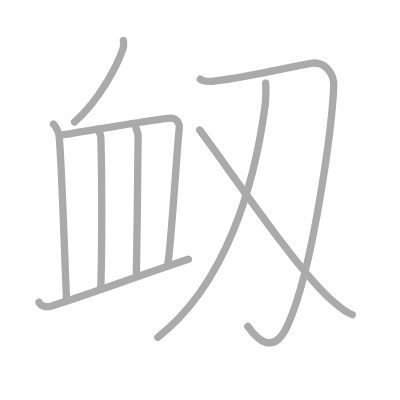
t = 0.00 s
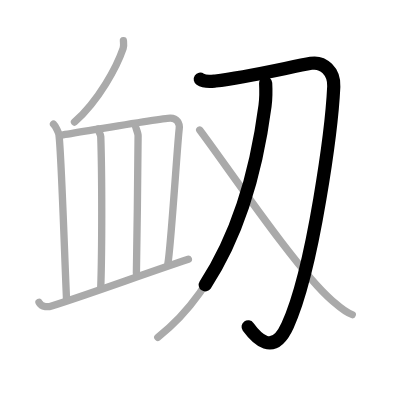
t = 1.75 s
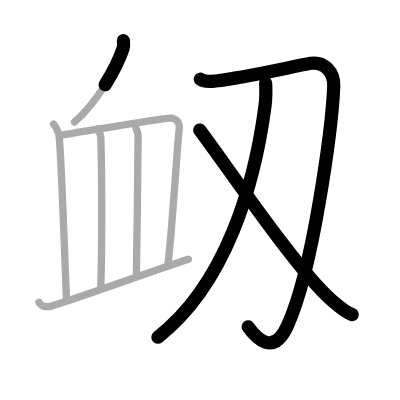
t = 3.50 s
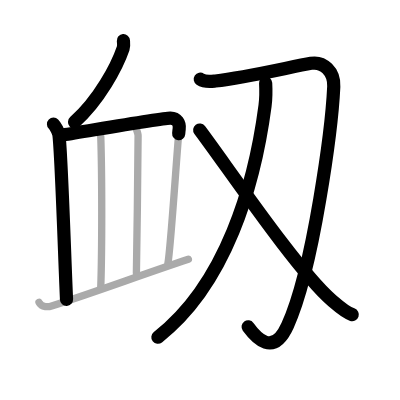
t = 5.50 s
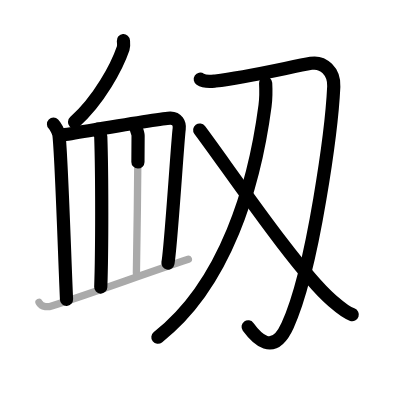
t = 7.25 s
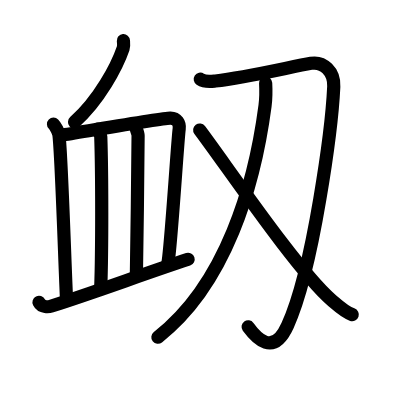
t = 9.00 s

The animated SVG that drew these frames (rendered in a browser with its animation timeline set to each time). Animation: 9 SMIL elements (animate=9); one cycle of 9.00 s.

<?xml version="1.0" standalone="no"?>
<!DOCTYPE svg PUBLIC "-//W3C//DTD SVG 1.1//EN"   "http://www.w3.org/Graphics/SVG/1.1/DTD/svg11.dtd">
<svg width="400px" height="400px"  version="1.1" xmlns="http://www.w3.org/2000/svg">
  <defs>
    <marker id="Triangle" viewBox="0 0 10 10" refX="0" refY="5" markerUnits="strokeWidth" markerWidth="3" style="stroke-opacity:0%;fill:#aaaaaa;" markerHeight="2" orient="auto">
      <path d="M 0 0 L 10 5 L 0 10 z" />
    </marker>
    
    <marker id="Arrow" viewBox="0 0 10 10" refX="5" refY="5" markerUnits="strokeWidth" markerWidth="1.8" style="stroke-opacity:0%;fill:#770000;" markerHeight="2" orient="auto">
      <path d="M 0 4 L 6 4 L 4 1 L 10 5 L 4 9 L 6 6 L 0 6 z" />
        <circle cx="5" cy="5" r="5" />
      </marker>
    
    <marker id="TriangleRed" viewBox="0 0 10 10" refX="0" refY="5" markerUnits="strokeWidth" markerWidth="3" style="stroke-opacity:0%;fill:#CC0000;" markerHeight="2" orient="auto">
      <path d="M 0 0 L 10 5 L 0 10 z" />
    </marker>
    
    <marker id="ArrowRed" viewBox="0 0 10 10" refX="5" refY="5" markerUnits="strokeWidth" markerWidth="1.8" style="stroke-opacity:0%;fill:#CC0000;" markerHeight="2" orient="auto">
      <path d="M 0 4 L 6 4 L 4 1 L 10 5 L 4 9 L 6 6 L 0 6 z" />
        <circle cx="5" cy="5" r="5" />
      </marker>
    
  </defs>
  
  <path style="fill:#ffffff; fill-opacity:100%; fill-rule:evenodd; stroke-width:0;" d="M 0 0 L 400px 0 L 400px 400px L 0 400px L 0 0" />

  <g transform="scale(3.6697247706422 3.6697247706422)">
<path style="fill:none; fill-opacity:0%; fill-rule:evenodd; stroke:#aaaaaa; stroke-opacity:100%; stroke-width: 1.5pt; stroke-linejoin:round; stroke-linecap:round;" d="M54.58 21.59c1.32 0.88 2.96 0.6 4.12 0.47c8.38-0.9 20.84-3.91 26.05-4.8c3.38-0.58 6.39 2.25 6.2 6.33c-0.5 10.78-5.46 49.4-12.59 65.1c-3.97 8.73-8.62 3.31-10.82 0.28"></path>
<path style="fill:none; fill-opacity:0%; fill-rule:evenodd; stroke:#aaaaaa; stroke-opacity:100%; stroke-width: 1.5pt; stroke-linejoin:round; stroke-linecap:round;" d="M72.39 22.67c0.08 1.54 0.12 3.98-0.17 6.2C69.36 50.57 61.5 77.5 43 91.91"></path>
<path style="fill:none; fill-opacity:0%; fill-rule:evenodd; stroke:#aaaaaa; stroke-opacity:100%; stroke-width: 1.5pt; stroke-linejoin:round; stroke-linecap:round;" d="M54.42 35.43c7.65 10.19 26.74 38.42 35.89 46.31c2.23 1.92 3.7 3.33 5.69 4"></path>
<path style="fill:none; fill-opacity:0%; fill-rule:evenodd; stroke:#aaaaaa; stroke-opacity:100%; stroke-width: 1.5pt; stroke-linejoin:round; stroke-linecap:round;" d="M33.63 11.08c0.04 0.52 0.17 1.4-0.07 2.1c-1.7 4.97-6.54 14.09-13.26 20.09"></path>
<path style="fill:none; fill-opacity:0%; fill-rule:evenodd; stroke:#aaaaaa; stroke-opacity:100%; stroke-width: 1.5pt; stroke-linejoin:round; stroke-linecap:round;" d="M14.58 33.83c0.55 0.54 1.41 2.24 1.49 2.93c0.67 5.43 1.6 35.1 2.06 44.85"></path>
<path style="fill:none; fill-opacity:0%; fill-rule:evenodd; stroke:#aaaaaa; stroke-opacity:100%; stroke-width: 1.5pt; stroke-linejoin:round; stroke-linecap:round;" d="M17.18 36.76c7.08-1.12 26.62-4.55 29.21-4.59c1.85-0.03 2.65 1.44 2.44 2.96c-0.43 3.09-2.26 32.38-3.08 36.63"></path>
<path style="fill:none; fill-opacity:0%; fill-rule:evenodd; stroke:#aaaaaa; stroke-opacity:100%; stroke-width: 1.5pt; stroke-linejoin:round; stroke-linecap:round;" d="M26.69 35.18c0.16 0.52 0.74 1.43 0.77 2.08c0.35 10.3 0.35 30.95 0 40.96"></path>
<path style="fill:none; fill-opacity:0%; fill-rule:evenodd; stroke:#aaaaaa; stroke-opacity:100%; stroke-width: 1.5pt; stroke-linejoin:round; stroke-linecap:round;" d="M36.88 34.19c0.01 0.44 0.75 2.02 0.75 2.78c0.01 8.53-0.33 27.3-0.46 37.47"></path>
<path style="fill:none; fill-opacity:0%; fill-rule:evenodd; stroke:#aaaaaa; stroke-opacity:100%; stroke-width: 1.5pt; stroke-linejoin:round; stroke-linecap:round;" d="M10.63 82.38c0.75 1.48 2.68 1.24 3.43 1c10.46-3.27 24.77-8.6 37.27-12.73"></path>

<path style="fill:none; fill-opacity:0%; fill-rule:evenodd; stroke:#000000; stroke-opacity:100%; stroke-width: 2.7pt; stroke-linejoin:round; stroke-linecap:round;" d="M54.58 21.59c1.32 0.88 2.96 0.6 4.12 0.47c8.38-0.9 20.84-3.91 26.05-4.8c3.38-0.58 6.39 2.25 6.2 6.33c-0.5 10.78-5.46 49.4-12.59 65.1c-3.97 8.73-8.62 3.31-10.82 0.28" pathLength="100" stroke-dashoffset="100" stroke-dasharray="100 105"><animate id="dashAnim1" attributeName="stroke-dashoffset" from="100" to="0" dur="1s" calcMode="linear" fill="freeze"/></path>
<path style="fill:none; fill-opacity:0%; fill-rule:evenodd; stroke:#000000; stroke-opacity:100%; stroke-width: 2.7pt; stroke-linejoin:round; stroke-linecap:round;" d="M72.39 22.67c0.08 1.54 0.12 3.98-0.17 6.2C69.36 50.57 61.5 77.5 43 91.91" pathLength="100" stroke-dashoffset="100" stroke-dasharray="100 105"><animate id="dashAnim2" attributeName="stroke-dashoffset" from="100" to="0" dur="1s" calcMode="linear" begin="dashAnim1.end" fill="freeze"/></path>
<path style="fill:none; fill-opacity:0%; fill-rule:evenodd; stroke:#000000; stroke-opacity:100%; stroke-width: 2.7pt; stroke-linejoin:round; stroke-linecap:round;" d="M54.42 35.43c7.65 10.19 26.74 38.42 35.89 46.31c2.23 1.92 3.7 3.33 5.69 4" pathLength="100" stroke-dashoffset="100" stroke-dasharray="100 105"><animate id="dashAnim3" attributeName="stroke-dashoffset" from="100" to="0" dur="1s" calcMode="linear" begin="dashAnim2.end" fill="freeze"/></path>
<path style="fill:none; fill-opacity:0%; fill-rule:evenodd; stroke:#000000; stroke-opacity:100%; stroke-width: 2.7pt; stroke-linejoin:round; stroke-linecap:round;" d="M33.63 11.08c0.04 0.52 0.17 1.4-0.07 2.1c-1.7 4.97-6.54 14.09-13.26 20.09" pathLength="100" stroke-dashoffset="100" stroke-dasharray="100 105"><animate id="dashAnim4" attributeName="stroke-dashoffset" from="100" to="0" dur="1s" calcMode="linear" begin="dashAnim3.end" fill="freeze"/></path>
<path style="fill:none; fill-opacity:0%; fill-rule:evenodd; stroke:#000000; stroke-opacity:100%; stroke-width: 2.7pt; stroke-linejoin:round; stroke-linecap:round;" d="M14.58 33.83c0.55 0.54 1.41 2.24 1.49 2.93c0.67 5.43 1.6 35.1 2.06 44.85" pathLength="100" stroke-dashoffset="100" stroke-dasharray="100 105"><animate id="dashAnim5" attributeName="stroke-dashoffset" from="100" to="0" dur="1s" calcMode="linear" begin="dashAnim4.end" fill="freeze"/></path>
<path style="fill:none; fill-opacity:0%; fill-rule:evenodd; stroke:#000000; stroke-opacity:100%; stroke-width: 2.7pt; stroke-linejoin:round; stroke-linecap:round;" d="M17.18 36.76c7.08-1.12 26.62-4.55 29.21-4.59c1.85-0.03 2.65 1.44 2.44 2.96c-0.43 3.09-2.26 32.38-3.08 36.63" pathLength="100" stroke-dashoffset="100" stroke-dasharray="100 105"><animate id="dashAnim6" attributeName="stroke-dashoffset" from="100" to="0" dur="1s" calcMode="linear" begin="dashAnim5.end" fill="freeze"/></path>
<path style="fill:none; fill-opacity:0%; fill-rule:evenodd; stroke:#000000; stroke-opacity:100%; stroke-width: 2.7pt; stroke-linejoin:round; stroke-linecap:round;" d="M26.69 35.18c0.16 0.52 0.74 1.43 0.77 2.08c0.35 10.3 0.35 30.95 0 40.96" pathLength="100" stroke-dashoffset="100" stroke-dasharray="100 105"><animate id="dashAnim7" attributeName="stroke-dashoffset" from="100" to="0" dur="1s" calcMode="linear" begin="dashAnim6.end" fill="freeze"/></path>
<path style="fill:none; fill-opacity:0%; fill-rule:evenodd; stroke:#000000; stroke-opacity:100%; stroke-width: 2.7pt; stroke-linejoin:round; stroke-linecap:round;" d="M36.88 34.19c0.01 0.44 0.75 2.02 0.75 2.78c0.01 8.53-0.33 27.3-0.46 37.47" pathLength="100" stroke-dashoffset="100" stroke-dasharray="100 105"><animate id="dashAnim8" attributeName="stroke-dashoffset" from="100" to="0" dur="1s" calcMode="linear" begin="dashAnim7.end" fill="freeze"/></path>
<path style="fill:none; fill-opacity:0%; fill-rule:evenodd; stroke:#000000; stroke-opacity:100%; stroke-width: 2.7pt; stroke-linejoin:round; stroke-linecap:round;" d="M10.63 82.38c0.75 1.48 2.68 1.24 3.43 1c10.46-3.27 24.77-8.6 37.27-12.73" pathLength="100" stroke-dashoffset="100" stroke-dasharray="100 105"><animate id="dashAnim9" attributeName="stroke-dashoffset" from="100" to="0" dur="1s" calcMode="linear" begin="dashAnim8.end" fill="freeze"/></path>

</g>

</svg>  
          
